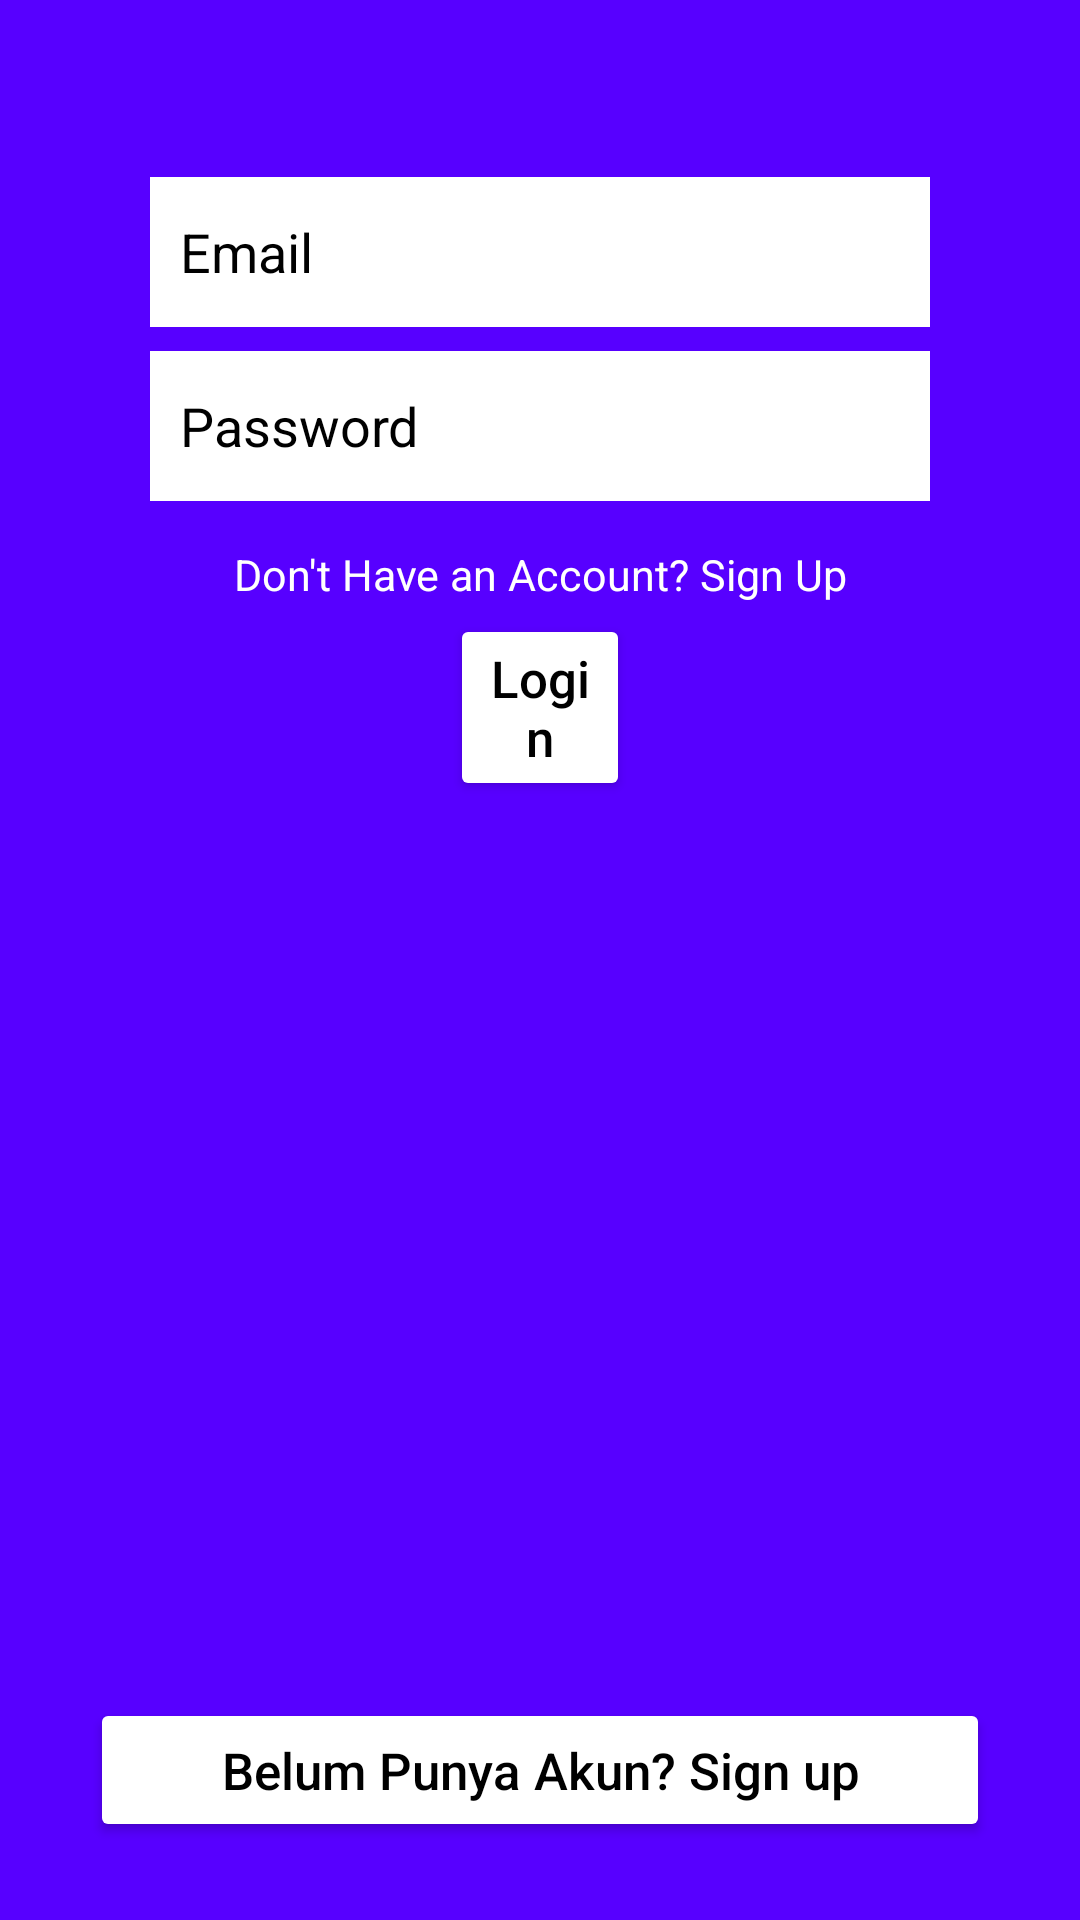

Android layout source for this screen:
<!-- AndroidManifest.xml: application theme Theme.TitipinAjaMyApp -->
<!-- res/layout/activity_signin.xml -->
<?xml version="1.0" encoding="utf-8"?>
<RelativeLayout xmlns:android="http://schemas.android.com/apk/res/android"
    xmlns:app="http://schemas.android.com/apk/res-auto"
    xmlns:tools="http://schemas.android.com/tools"
    android:layout_width="match_parent"
    android:layout_height="match_parent"
    tools:context=".SigninActivity"
    android:onClick="sendMessage"
    android:background="@color/background">

    <com.google.android.material.textfield.TextInputEditText
        android:id="@+id/email_login"
        android:layout_width="312dp"
        android:layout_height="50dp"
        android:layout_alignParentBottom="true"
        android:layout_marginLeft="50dp"
        android:layout_marginRight="50dp"
        android:layout_marginBottom="531dp"
        android:background="@color/white"
        android:backgroundTint="@color/white"
        android:hint="Email"
        android:textColor="@color/black"
        android:textColorHint="@color/black"
        android:padding="10dp"/>

    <com.google.android.material.textfield.TextInputEditText
        android:id="@+id/password_login"
        android:layout_width="313dp"
        android:layout_height="50dp"
        android:layout_alignParentBottom="true"
        android:layout_marginLeft="50dp"
        android:layout_marginRight="50dp"
        android:layout_marginBottom="473dp"
        android:background="@color/white"
        android:backgroundTint="@color/white"
        android:hint="Password"
        android:textColor="@color/black"
        android:textColorHint="@color/black"
        android:padding="10dp"/>

    <TextView
        android:layout_width="match_parent"
        android:layout_height="wrap_content"
        android:layout_alignParentBottom="true"
        android:layout_marginBottom="439dp"
        android:fontFamily="sans-serif"
        android:text="Don't Have an Account? Sign Up"
        android:textAlignment="center"
        android:textColor="@color/white"
        android:textSize="7pt"
        app:layout_constraintEnd_toEndOf="parent"
        app:layout_constraintStart_toStartOf="parent"
        app:layout_constraintTop_toTopOf="parent" />

    <Button
        android:id="@+id/login_btn"
        android:layout_width="match_parent"
        android:layout_height="wrap_content"
        android:layout_alignParentBottom="true"
        android:layout_marginLeft="150dp"
        android:layout_marginRight="150dp"
        android:layout_marginBottom="373dp"
        android:backgroundTint="@color/white"
        android:text="Login"
        android:textAllCaps="false"
        android:textColor="@color/black"
        android:textSize="17dp"
        app:iconTint="@color/white" />

    <Button
        android:id="@+id/signup_link_btn"
        android:layout_width="match_parent"
        android:layout_height="wrap_content"
        android:layout_alignParentBottom="true"
        android:layout_marginLeft="30dp"
        android:layout_marginTop="10dp"
        android:layout_marginRight="30dp"
        android:layout_marginBottom="26dp"
        android:backgroundTint="@color/white"
        android:text="Belum Punya Akun? Sign up"
        android:textAllCaps="false"
        android:textColor="@color/black"
        android:textSize="17dp" />

    <ImageView
        android:id="@+id/logo"
        android:layout_width="200dp"
        android:layout_height="200dp"
        android:layout_alignParentTop="true"
        android:layout_alignParentEnd="true"
        android:layout_marginTop="412dp"
        android:layout_marginEnd="103dp"
        android:layout_marginBottom="50dp"
        android:src="@drawable/logofix" />

</RelativeLayout>
<!-- resources referenced by this layout -->
<resources>
  <color name="background">#5700FF</color>
  <color name="black">#FF000000</color>
  <color name="white">#FFFFFFFF</color>
  <style name="Theme.TitipinAjaMyApp" parent="Theme.MaterialComponents.DayNight.DarkActionBar">
          
          <item name="colorPrimary">@color/purple_500</item>
          <item name="colorPrimaryVariant">@color/purple_700</item>
          <item name="colorOnPrimary">@color/white</item>
          
          <item name="colorSecondary">@color/teal_200</item>
          <item name="colorSecondaryVariant">@color/teal_700</item>
          <item name="colorOnSecondary">@color/black</item>
          
          <item name="android:statusBarColor">?attr/colorPrimaryVariant</item>
          
      </style>
  <color name="purple_500">#FF6200EE</color>
  <color name="purple_700">#FF3700B3</color>
  <color name="teal_200">#FF03DAC5</color>
  <color name="teal_700">#FF018786</color>
</resources>
